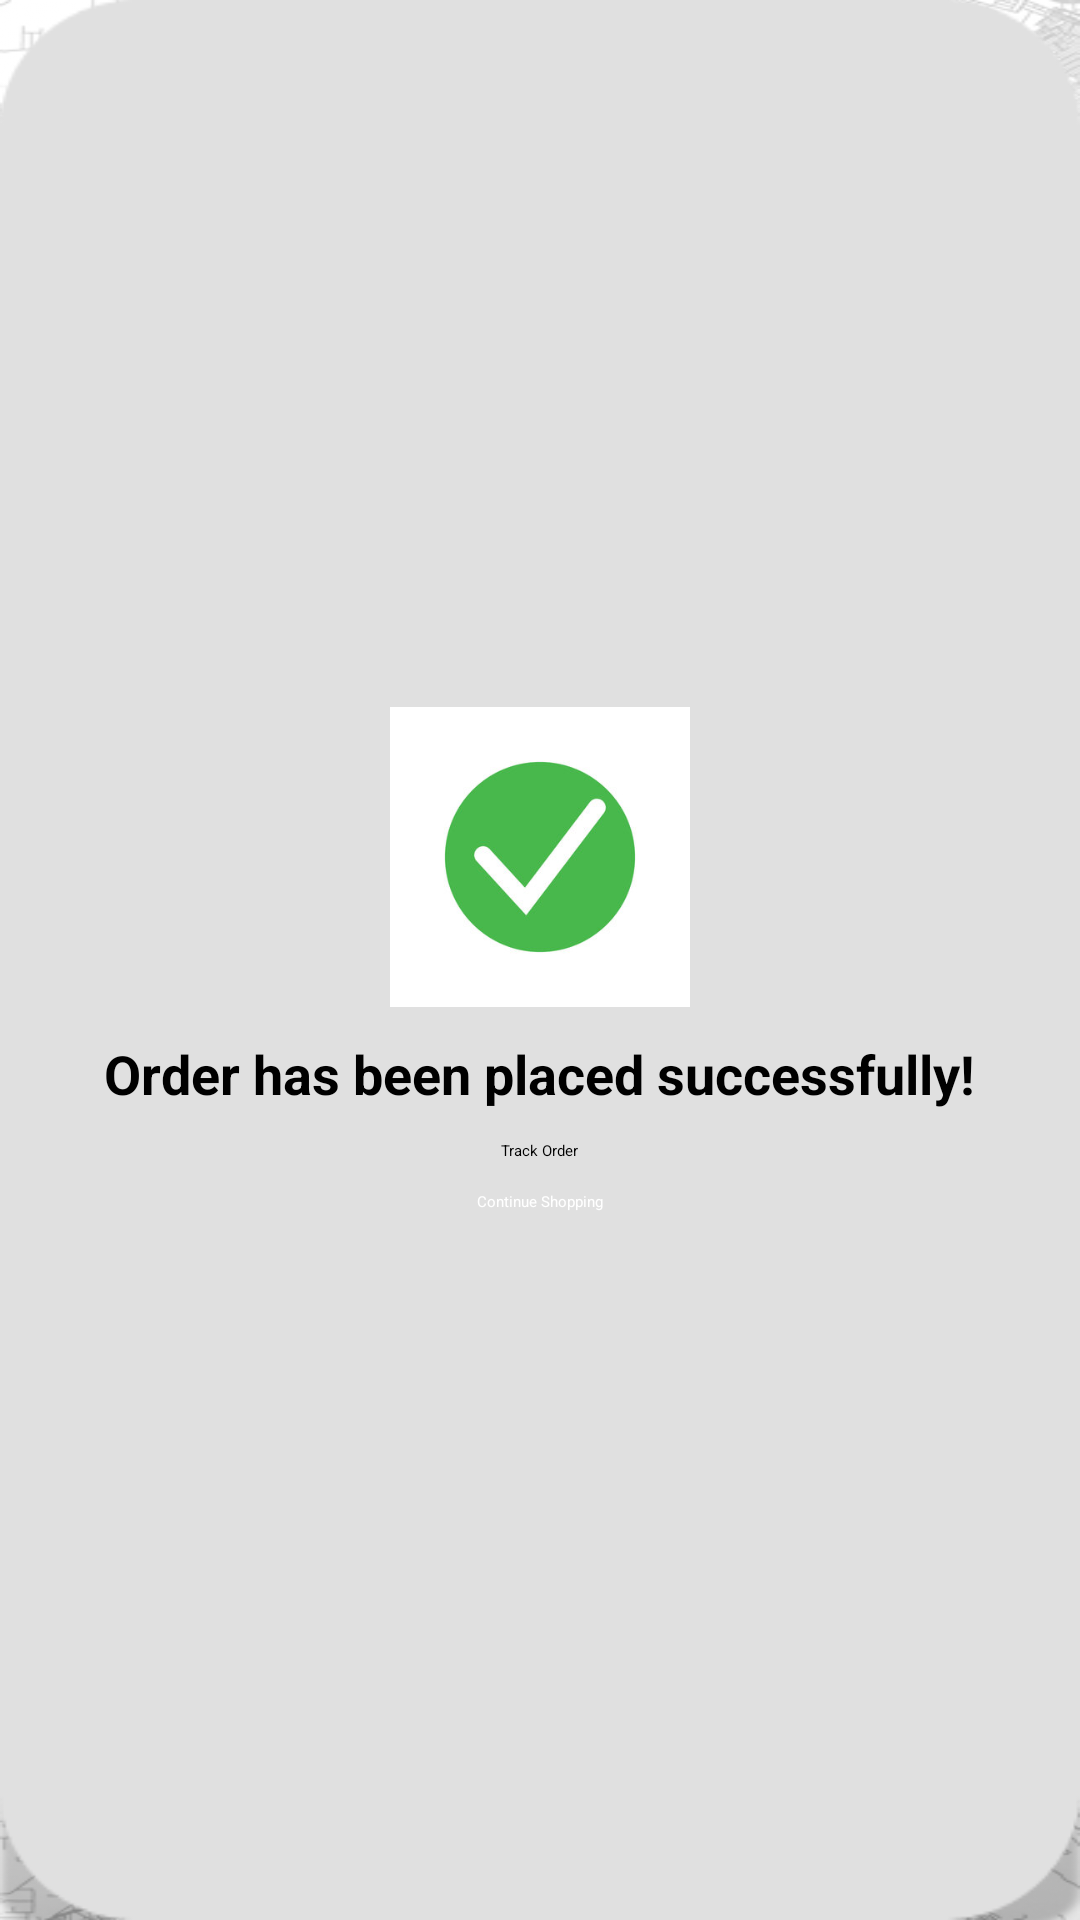

The Android layout XML behind this screen, and the referenced resources:
<!-- AndroidManifest.xml: application theme Theme.DoAn -->
<!-- res/layout/activity_success_order.xml -->
<?xml version="1.0" encoding="utf-8"?>
<LinearLayout xmlns:android="http://schemas.android.com/apk/res/android"
    android:layout_width="match_parent"
    android:layout_height="match_parent"
    android:gravity="center"
    android:orientation="vertical"
    android:background="@drawable/image_62">

    <LinearLayout
        android:layout_width="wrap_content"
        android:layout_height="wrap_content"
        android:padding="20dp"
        android:background="@drawable/rectangle_6"
        android:orientation="vertical"
        android:gravity="center">

        <ImageView
            android:layout_width="100dp"
            android:layout_height="100dp"
            android:src="@drawable/selected"/>

        <TextView
            android:layout_width="wrap_content"
            android:layout_height="wrap_content"
            android:text="Order has been placed successfully!"
            android:textSize="18sp"
            android:textStyle="bold"
            android:gravity="center"
            android:padding="10dp"/>

        <Button
            android:id="@+id/btn_track_order"
            android:layout_width="wrap_content"
            android:layout_height="wrap_content"
            android:text="Track Order"
            android:textColor="@color/black"
            android:backgroundTint="@color/white"/>

        <Button
            android:id="@+id/btn_backHome"
            android:layout_width="wrap_content"
            android:layout_height="wrap_content"
            android:text="Continue Shopping"
            android:textColor="@color/white"
            android:backgroundTint="@color/black"
            android:layout_marginTop="10dp"/>
    </LinearLayout>
</LinearLayout>
<!-- resources referenced by this layout -->
<resources>
  <color name="black">#FF000000</color>
  <color name="white">#FFFFFFFF</color>
  <!-- drawable image_62: png bitmap (drawable, 546013 bytes) -->
  <!-- drawable rectangle_6: png bitmap (drawable, 3799 bytes) -->
  <!-- drawable selected: jpg bitmap (drawable, 13280 bytes) -->
</resources>
